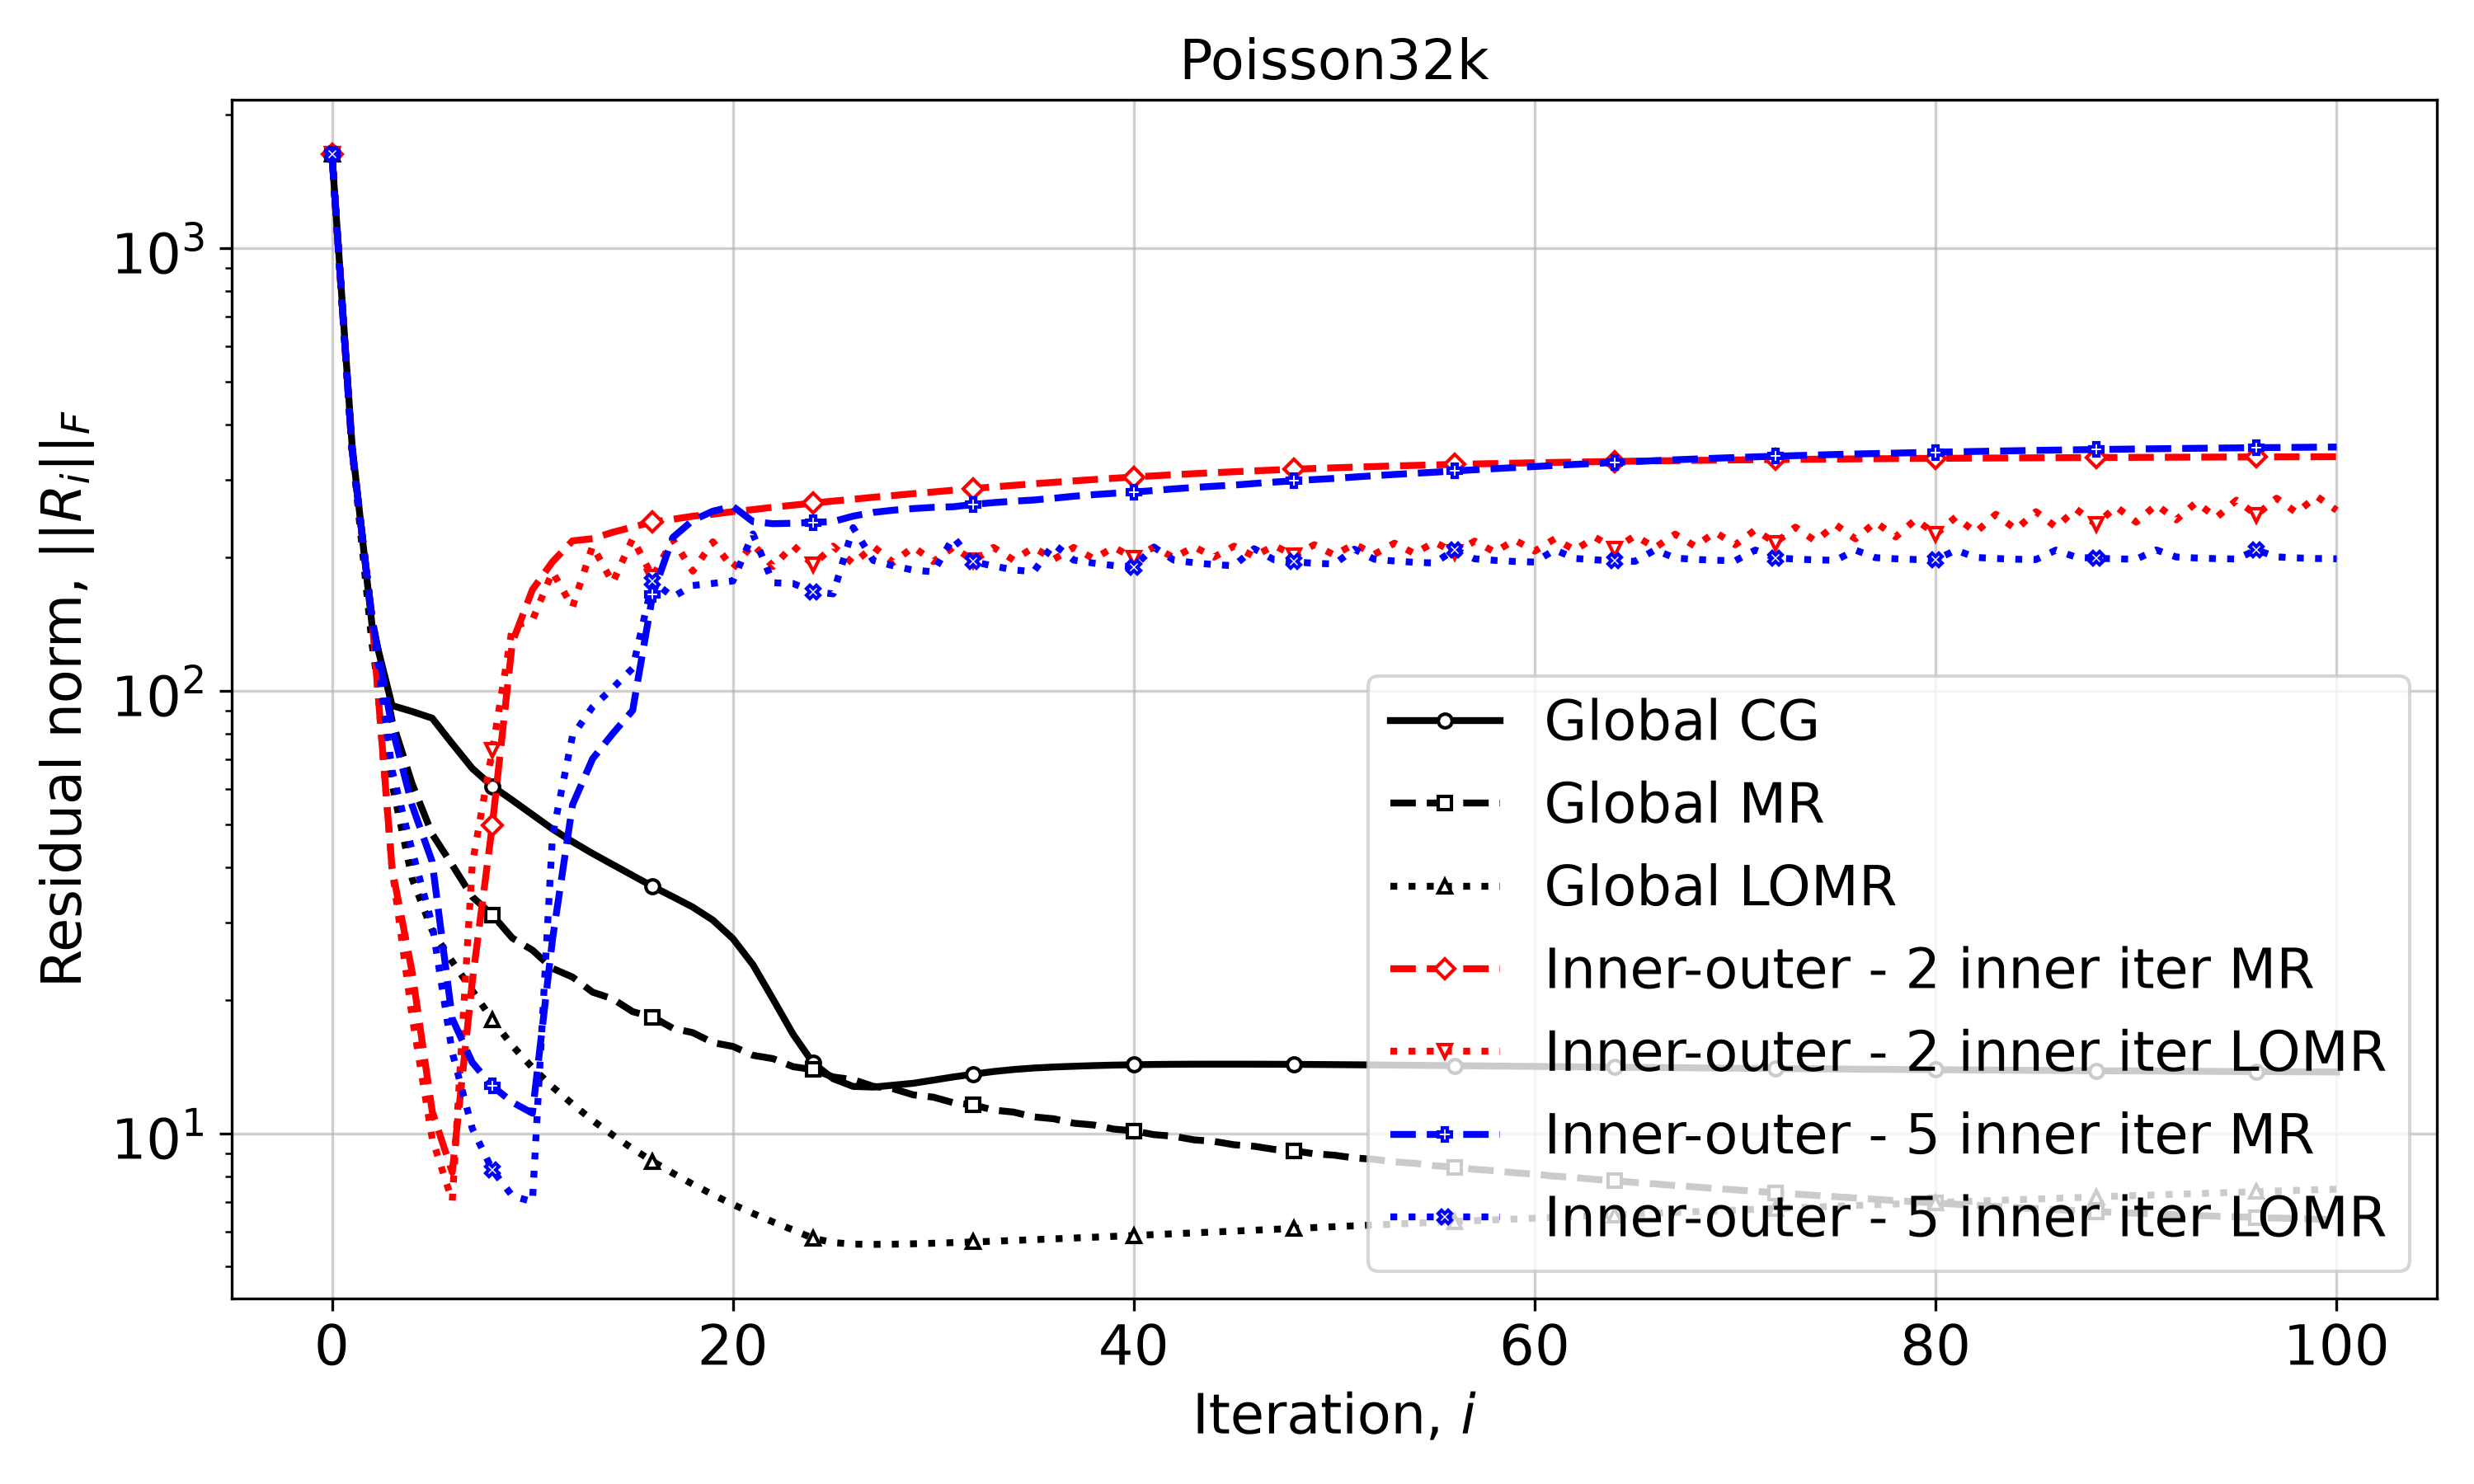

Values plotted in this chart, from the file beside it:
Iteration, Global CG, Global MR, Global LOMR, Inner-outer - 2 inner iter MR, Inner-outer - 2 inner iter LOMR, Inner-outer - 5 inner iter MR, Inner-outer - 5 inner iter LOMR
0, 1629, 1629, 1629, 1629, 1629, 1629, 1629
1, 360.8, 353.2, 353.2, 350.9, 350.9, 350.9, 350.9
2, 140.5, 144.9, 127.3, 145.4, 145.4, 145.4, 145.4
3, 92.63, 85.54, 61.55, 39.6, 39.6, 82.49, 66.07
4, 89.78, 61.64, 37.64, 23.16, 18.34, 55.07, 43.51
5, 86.73, 47.45, 28.74, 11.22, 9.731, 41.09, 29.63
6, 75.95, 40.42, 24.44, 8.173, 7.038, 18.17, 15.24
7, 66.77, 34.25, 21.03, 22.06, 40.62, 14.47, 10.26
8, 60.85, 31.17, 18.06, 49.75, 73.33, 12.79, 8.272
9, 56.59, 27.63, 15.78, 128.8, 139.4, 11.76, 7.225
10, 52.5, 25.95, 14.09, 169.2, 144.4, 11.11, 7.012
11, 48.71, 23.6, 12.74, 195.6, 185.6, 27.43, 47.06
12, 45.6, 22.56, 11.65, 218.1, 154.7, 55.26, 79.14
13, 42.9, 20.86, 10.71, 220.6, 212.3, 70.2, 91.93
14, 40.51, 20.15, 9.92, 228, 175.5, 79.97, 101.3
15, 38.26, 18.84, 9.238, 234.3, 220.6, 90.3, 112.4
16, 36.13, 18.33, 8.649, 240.7, 180.8, 164.9, 177.1
17, 34.26, 17.29, 8.136, 244, 219.5, 221.9, 162.9
18, 32.46, 16.89, 7.68, 247.9, 186.3, 242.7, 172.9
19, 30.33, 16.04, 7.274, 250.5, 217, 254.5, 174.8
20, 27.56, 15.73, 6.914, 253.9, 188.9, 260.9, 177
21, 24.06, 15.02, 6.598, 256.6, 214.4, 241.1, 226.1
22, 20.12, 14.76, 6.312, 259.7, 190.8, 238.5, 175.4
23, 16.76, 14.16, 6.055, 262.6, 212.9, 239, 174.7
24, 14.43, 13.94, 5.798, 265.4, 192.4, 240.1, 167.5
25, 13.29, 13.42, 5.67, 268.2, 212.2, 241.1, 165.5
26, 12.77, 13.23, 5.625, 270.8, 193.7, 248.1, 233.6
27, 12.73, 12.78, 5.616, 273.6, 211.7, 252.9, 197
28, 12.86, 12.62, 5.623, 276.1, 194.9, 255.8, 191.5
29, 12.98, 12.22, 5.635, 278.8, 211.4, 258, 187.3
30, 13.2, 12.08, 5.65, 281.2, 195.9, 259.6, 185.7
31, 13.42, 11.73, 5.669, 283.9, 211, 260.4, 222.3
32, 13.62, 11.6, 5.689, 286.3, 196.7, 263.6, 195.6
33, 13.8, 11.29, 5.71, 288.8, 210.7, 266.1, 191.4
34, 13.95, 11.18, 5.733, 291.1, 197.4, 268.1, 187.5
35, 14.06, 10.9, 5.756, 293.5, 210.7, 269.7, 185.8
36, 14.13, 10.8, 5.78, 295.7, 198.1, 272.2, 214.4
37, 14.19, 10.55, 5.805, 297.9, 210.7, 275.1, 197.4
38, 14.23, 10.45, 5.831, 300, 198.7, 277.3, 194.2
39, 14.27, 10.23, 5.856, 302, 211, 279.3, 191.8
40, 14.3, 10.14, 5.883, 304, 199.3, 281, 190.5
41, 14.32, 9.939, 5.91, 305.9, 211.1, 283.4, 211
42, 14.33, 9.856, 5.937, 307.6, 199.8, 285.8, 197.2
43, 14.34, 9.674, 5.964, 309.3, 211.5, 287.9, 194.6
44, 14.34, 9.596, 5.991, 310.9, 200.4, 289.8, 192.7
45, 14.34, 9.43, 6.019, 312.4, 212.2, 291.5, 191.7
46, 14.34, 9.357, 6.047, 313.9, 201.1, 293.9, 209.3
47, 14.33, 9.205, 6.074, 315.3, 212.9, 296.1, 197.6
48, 14.33, 9.137, 6.102, 316.5, 201.9, 298.1, 195.6
49, 14.32, 8.997, 6.131, 317.8, 213.8, 300, 194.1
50, 14.31, 8.933, 6.159, 318.9, 202.6, 301.8, 193.3
51, 14.3, 8.804, 6.186, 320, 214.6, 304, 208.8
52, 14.28, 8.742, 6.214, 321, 203.3, 306.1, 198.2
53, 14.27, 8.624, 6.242, 322, 215.5, 308.1, 196.4
54, 14.26, 8.564, 6.27, 322.9, 204.1, 309.9, 195.1
55, 14.24, 8.455, 6.298, 323.8, 216.8, 311.7, 194.4
56, 14.23, 8.397, 6.327, 324.6, 205.1, 313.7, 208.4
57, 14.22, 8.297, 6.354, 325.4, 217.8, 315.7, 198.6
58, 14.2, 8.24, 6.382, 326, 205.8, 317.5, 197.1
59, 14.19, 8.149, 6.41, 326.7, 219.1, 319.3, 195.9
... 41 more rows
